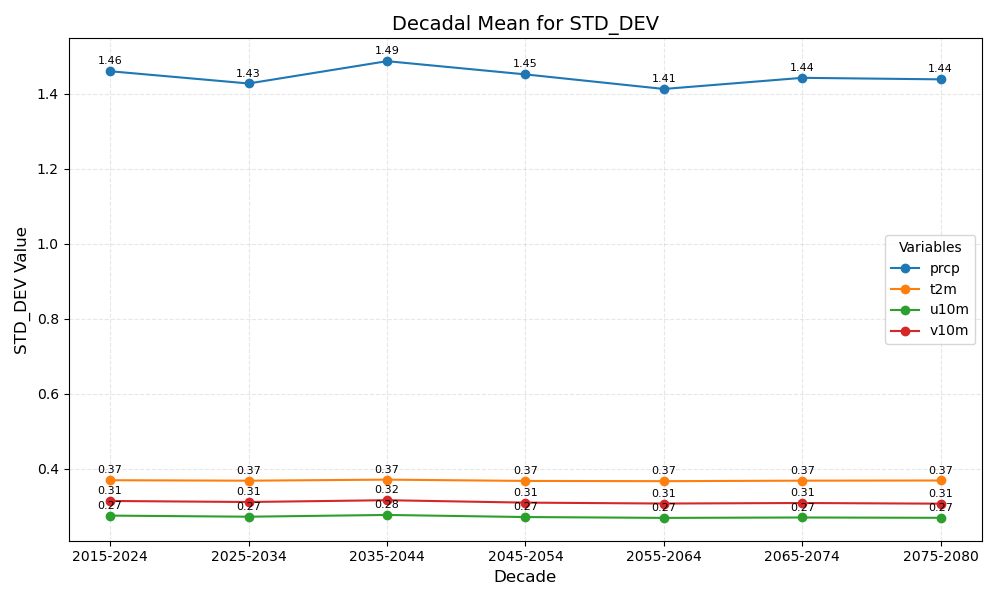

The table this chart was drawn from, first rows:
year_bin	prcp	t2m	u10m	v10m
2015-2024	1.46	0.37	0.27	0.31
2025-2034	1.43	0.37	0.27	0.31
2035-2044	1.49	0.37	0.28	0.32
2045-2054	1.45	0.37	0.27	0.31
2055-2064	1.41	0.37	0.27	0.31
2065-2074	1.44	0.37	0.27	0.31
2075-2080	1.44	0.37	0.27	0.31
